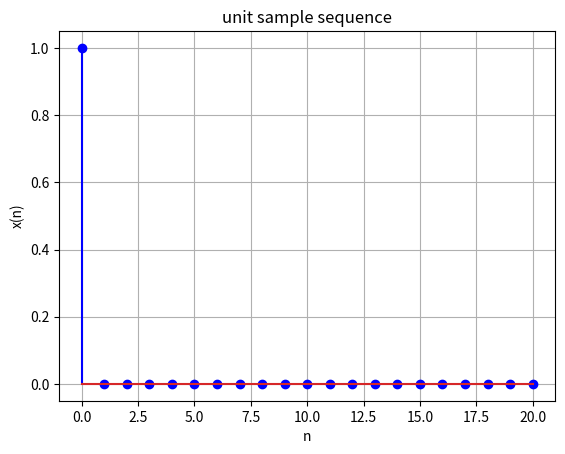

Generate this figure with matplotlib:
# -*- coding: utf-8 -*-



import numpy as np

import matplotlib.pylab as plt



def impseq(n0, n1, n2): #unit sample sequence

    N = n2-n1+1         # data amount    

    n = np.arange(N)    # order sequence

    xn = np.zeros(N)    # data array setting

    for i in range(N):      # generating

        if (i+n1)==n0: xn[i]=1

    return n, xn        # multi-return for stem



result = impseq(0, 0, 20)



plt.figure(1)   # assign window 01

plt.stem(result[0], result[1], "blue"); plt.grid()     # graph, grid

plt.xlabel("n"); plt.ylabel("x(n)")     # labeling

plt.title("unit sample sequence")
